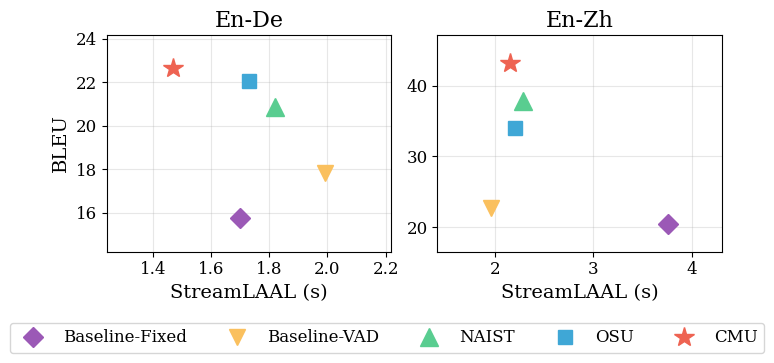

Generate this figure with matplotlib: (Note: this script raises an exception after producing the figure.)
import matplotlib.pyplot as plt
import matplotlib as mpl
import numpy as np

mpl.rcParams['font.family'] = 'serif'
mpl.rcParams['mathtext.fontset'] = 'stix'

data_all = {
    'en-de': {
        'Baseline-Fixed': {
            'StreamLAAL': [1.70],  # TODO: fill in
            'BLEU': [15.74],
        },
        'Baseline-VAD': {
            'StreamLAAL': [1.99],
            'BLEU': [17.81],
        },
        'NAIST': {
            'StreamLAAL': [1.82],
            'BLEU': [20.85],
        },
        'OSU': {
            'StreamLAAL': [1.73],
            'BLEU': [22.04],
        },
        'CMU': {
            'StreamLAAL': [1.47],
            'BLEU': [22.63],
        },
    },
    'en-zh': {
        'Baseline-Fixed': {
            'StreamLAAL': [3.76],
            'BLEU': [20.42],
        },
        'Baseline-VAD': {
            'StreamLAAL': [1.96],
            'BLEU': [22.63],
        },
        'NAIST': {
            'StreamLAAL': [2.28],  # TODO: fill in
            'BLEU': [37.82],
        },
        'OSU': {
            'StreamLAAL': [2.20],
            'BLEU': [34.06],
        },
        'CMU': {
            'StreamLAAL': [2.15],
            'BLEU': [43.26],
        },
    },
}

langs = ['en-de', 'en-zh']
titles = {'en-de': 'En-De', 'en-zh': 'En-Zh'}

model_styles = {
    'Baseline-Fixed': {
        'marker': 'D',
        'linestyle': '--',
        'color': '#9B59B6',  # Purple
        'markersize': 7,
    },
    'Baseline-VAD': {
        'marker': 'v',
        'linestyle': '--',
        'color': '#FAC05E',  # Yellow/Orange
        'markersize': 8,
    },
    'NAIST': {
        'marker': '^',
        'linestyle': '-',
        'color': '#59CD90',  # Green
        'markersize': 9,
    },
    'OSU': {
        'marker': 's',
        'linestyle': '-',
        'color': '#3FA7D6',  # Blue
        'markersize': 7,
    },
    'CMU': {
        'marker': '*',
        'linestyle': '-',
        'color': '#EE6352',  # Red
        'markersize': 10,
    },
}

fig, axes = plt.subplots(1, 2, figsize=(7, 3.5))

marker_scale = 1.5

for idx, lang in enumerate(langs):
    ax = axes[idx]
    data = data_all[lang]

    for system in ['Baseline-Fixed', 'Baseline-VAD', 'NAIST', 'OSU', 'CMU']:
        if len(data[system]['StreamLAAL']) == 0:
            continue
        x = [val for val in data[system]['StreamLAAL']]
        y = data[system]['BLEU']
        style = model_styles[system]
        ax.plot(x, y,
                marker=style['marker'],
                linestyle='none',
                color=style['color'],
                label=system,
                markersize=style['markersize'] * marker_scale)

    # Tight axis limits with small padding around data range
    all_x = [v for s in data.values() for v in s['StreamLAAL']]
    all_y = [v for s in data.values() for v in s['BLEU']]
    x_pad = (max(all_x) - min(all_x)) * 0.25 + 0.1
    y_pad = (max(all_y) - min(all_y)) * 0.15 + 0.5
    ax.set_xlim(min(all_x) - x_pad, max(all_x) + x_pad)
    ax.set_ylim(min(all_y) - y_pad, max(all_y) + y_pad)

    ax.set_xlabel('StreamLAAL (s)', fontsize=14)
    if idx == 0:
        ax.set_ylabel('BLEU', fontsize=14)
    ax.set_title(titles[lang], fontsize=16)
    ax.tick_params(axis='both', labelsize=12)
    ax.grid(True, alpha=0.3)

# Shared legend at the bottom
handles, labels = axes[0].get_legend_handles_labels()
fig.legend(handles, labels, loc='center', bbox_to_anchor=(0.5, 0.02),
           ncol=5, fontsize=12)

plt.subplots_adjust(bottom=0.2)
plt.tight_layout(rect=[0, 0.08, 1, 1])
plt.savefig('figures/iwslt2025.pdf', bbox_inches='tight', dpi=300)
plt.show()
